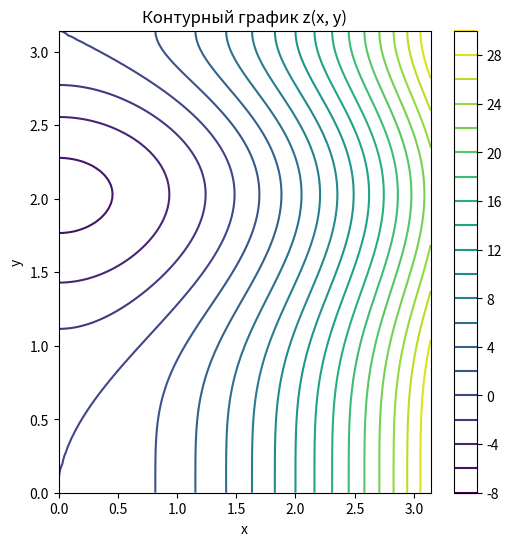
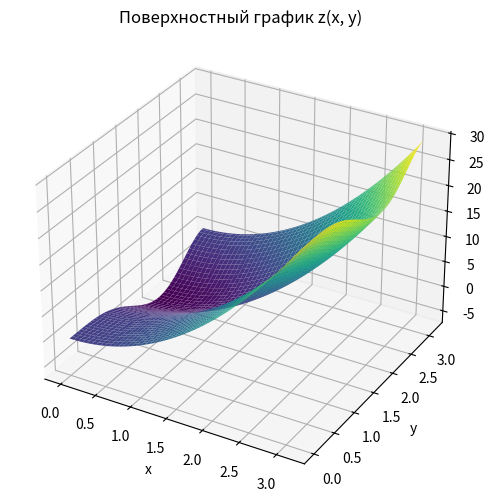

Python code for these plots, in order:
import numpy as np
import matplotlib.pyplot as plt

x = np.linspace(0, np.pi, 100)
y = np.linspace(0, np.pi, 100)
X, Y = np.meshgrid(x, y)

Z = 3 * X**2 - 2 * Y**2 * np.sin(Y)**2

plt.figure(figsize=(6, 6))
plt.contour(X, Y, Z, levels=20, cmap='viridis')
plt.colorbar()
plt.xlabel('x')
plt.ylabel('y')
plt.title('Контурный график z(x, y)')
plt.show()

plt.figure(figsize=(6, 6))
ax = plt.axes(projection='3d')
ax.plot_surface(X, Y, Z, cmap='viridis')
plt.xlabel('x')
plt.ylabel('y')
ax.set_zlabel('z')
plt.title('Поверхностный график z(x, y)')
plt.show()
